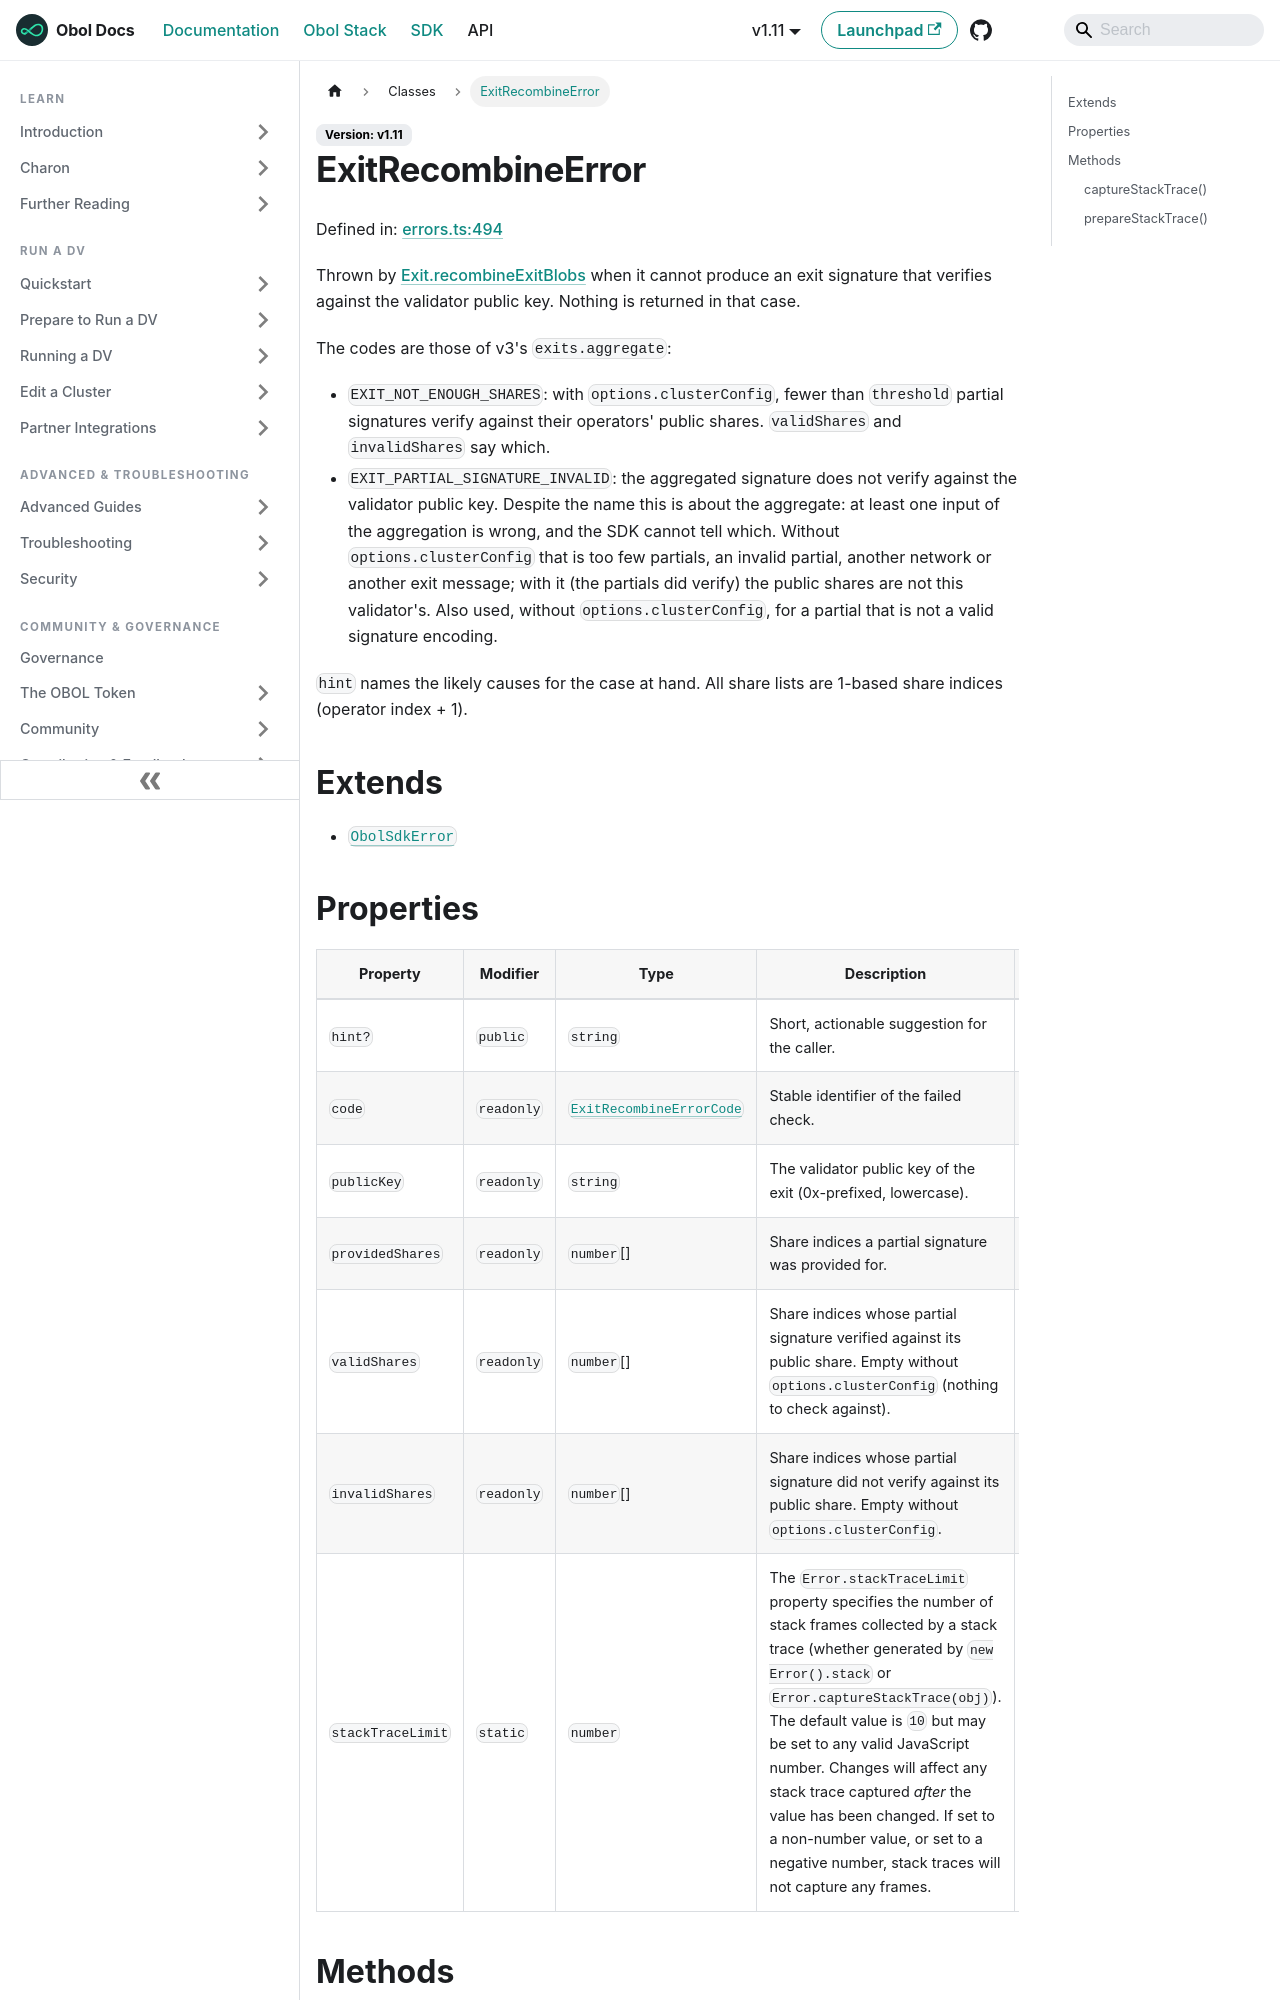

repository: ObolNetwork/obol-docs · page: sdk/classes/exitrecombineerror.html · generator: docusaurus

---
sidebar_label: "ExitRecombineError"
slug: /sdk/classes/exitrecombineerror
---

# ExitRecombineError

Defined in: [errors.ts:494](https://github.com/ObolNetwork/obol-sdk/blob/cf0106cb36847b1c3a84065e90778e6a094e3577/src/errors.ts#L494)

Thrown by [Exit.recombineExitBlobs](Exit.md#recombineexitblobs) when it cannot produce an exit
signature that verifies against the validator public key. Nothing is
returned in that case.

The codes are those of v3's `exits.aggregate`:

- `EXIT_NOT_ENOUGH_SHARES`: with `options.clusterConfig`, fewer than
  `threshold` partial signatures verify against their operators' public
  shares. `validShares` and `invalidShares` say which.
- `EXIT_PARTIAL_SIGNATURE_INVALID`: the aggregated signature does not
  verify against the validator public key. Despite the name this is about
  the aggregate: at least one input of the aggregation is wrong, and the
  SDK cannot tell which. Without `options.clusterConfig` that is too few
  partials, an invalid partial, another network or another exit message;
  with it (the partials did verify) the public shares are not this
  validator's. Also used, without `options.clusterConfig`, for a partial
  that is not a valid signature encoding.

`hint` names the likely causes for the case at hand. All share lists are
1-based share indices (operator index + 1).

## Extends

- [`ObolSdkError`](ObolSdkError.md)
